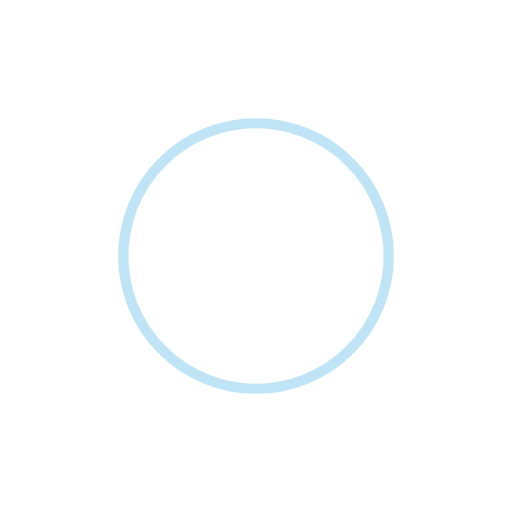
t = 0.00 s
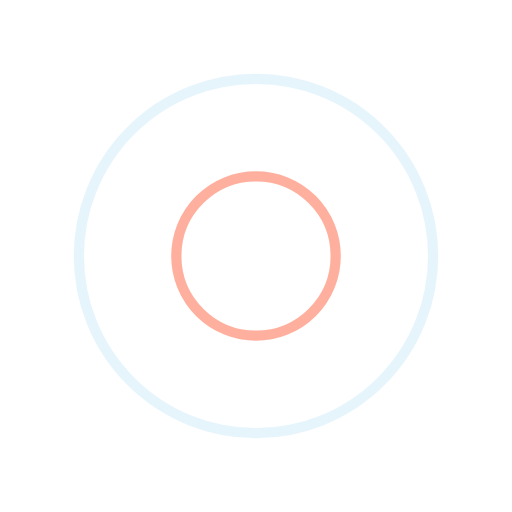
t = 0.56 s
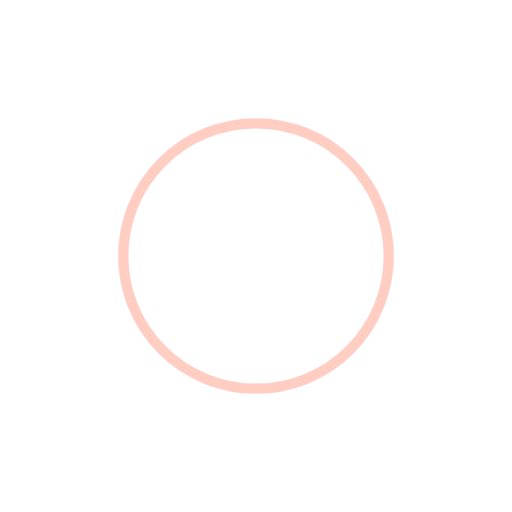
t = 1.11 s
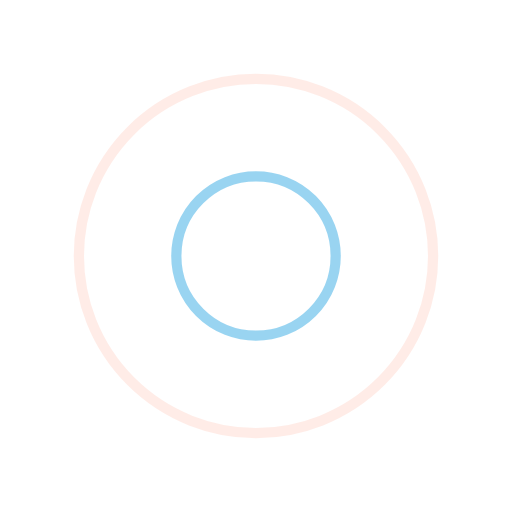
t = 1.67 s

The animated SVG that drew these frames (rendered in a browser with its animation timeline set to each time). Animation: 4 SMIL elements (animate=4); one cycle of 2.22 s, repeats indefinitely.

<svg xmlns="http://www.w3.org/2000/svg" viewBox="0 0 100 100" preserveAspectRatio="xMidYMid" style="shape-rendering: auto; display: block; background: transparent;" width="200" height="200" xmlns:xlink="http://www.w3.org/1999/xlink"><g><circle stroke-width="2" stroke="#ff9c85" fill="none" r="0" cy="50" cx="50">
  <animate begin="0s" calcMode="spline" keySplines="0 0.2 0.8 1" keyTimes="0;1" values="0;40" dur="2.2222222222222223s" repeatCount="indefinite" attributeName="r"></animate>
  <animate begin="0s" calcMode="spline" keySplines="0.2 0 0.8 1" keyTimes="0;1" values="1;0" dur="2.2222222222222223s" repeatCount="indefinite" attributeName="opacity"></animate>
</circle><circle stroke-width="2" stroke="#80caee" fill="none" r="0" cy="50" cx="50">
  <animate begin="-1.1111111111111112s" calcMode="spline" keySplines="0 0.2 0.8 1" keyTimes="0;1" values="0;40" dur="2.2222222222222223s" repeatCount="indefinite" attributeName="r"></animate>
  <animate begin="-1.1111111111111112s" calcMode="spline" keySplines="0.2 0 0.8 1" keyTimes="0;1" values="1;0" dur="2.2222222222222223s" repeatCount="indefinite" attributeName="opacity"></animate>
</circle><g></g></g><!-- [ldio] generated by https://loading.io --></svg>